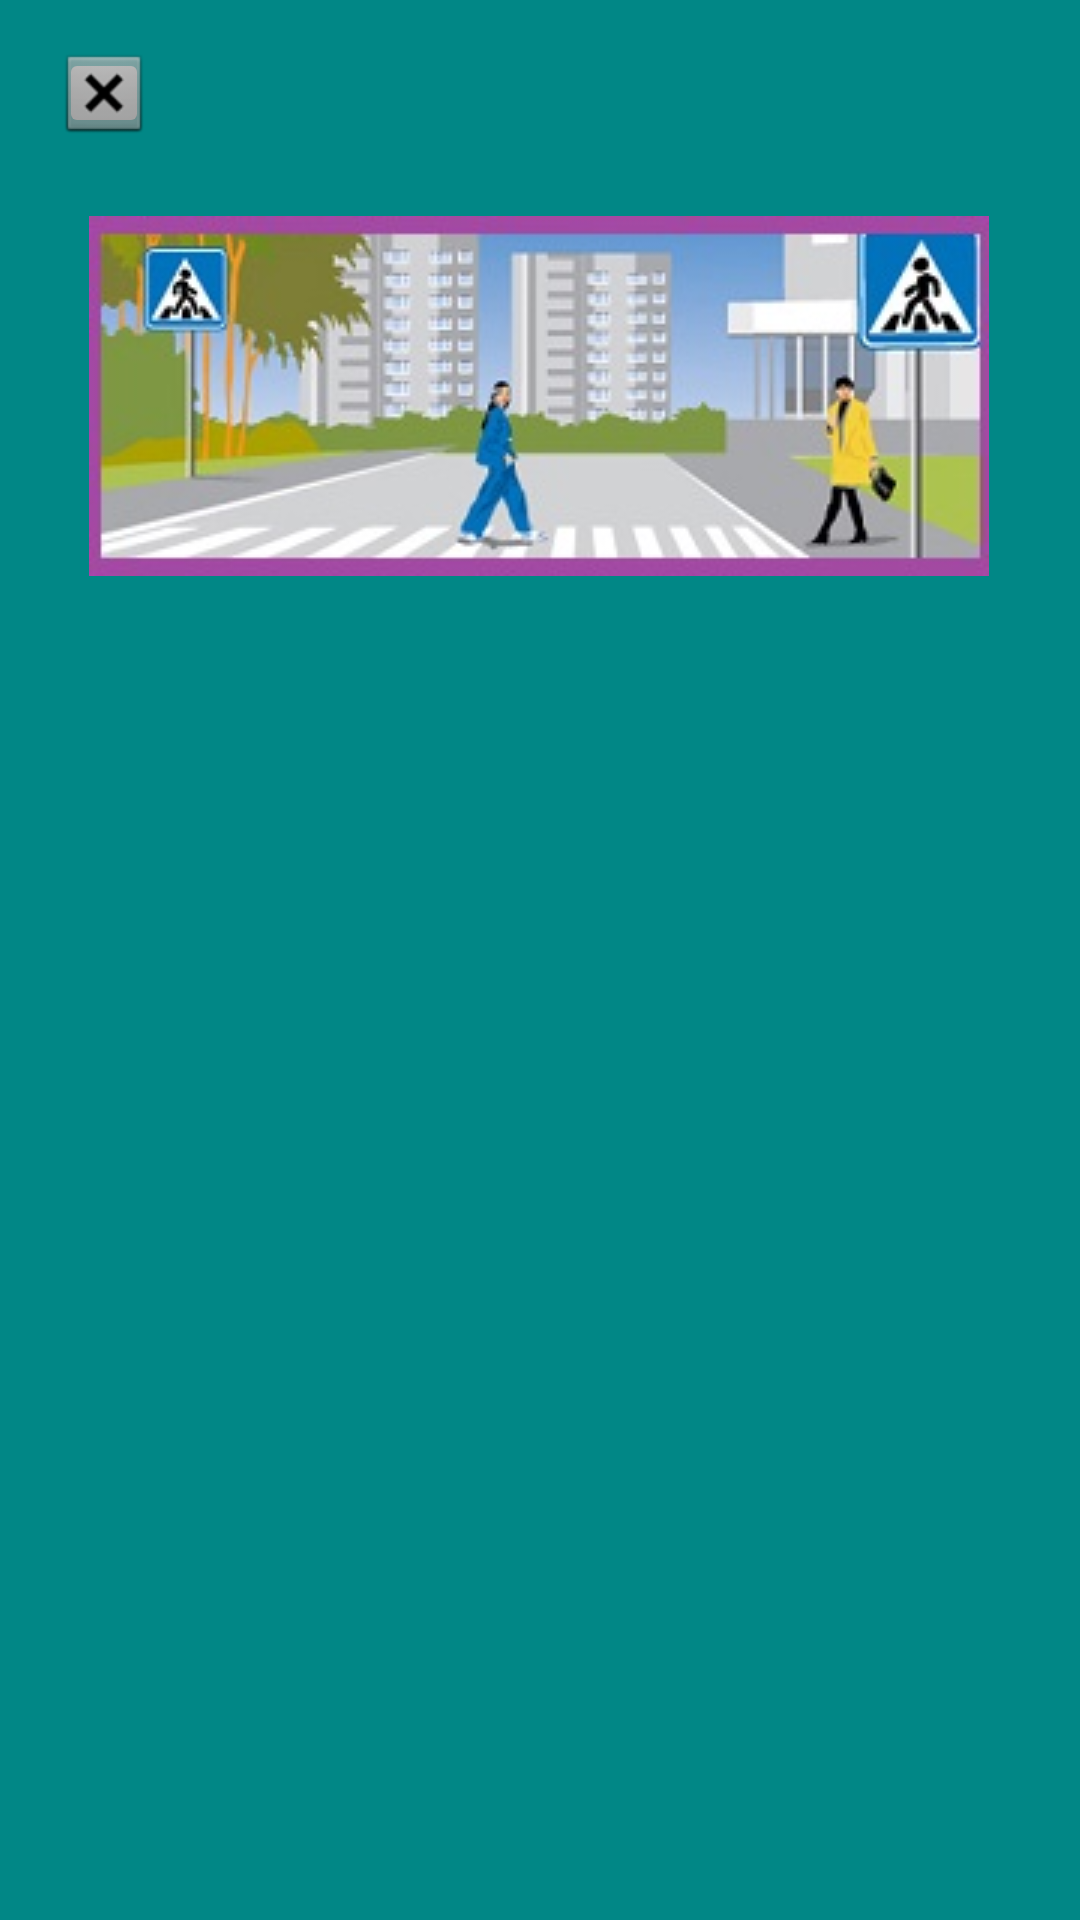

Here is an Android app screen rendered from its layout file. Give the layout XML and the strings, colors and styles it references.
<!-- AndroidManifest.xml: application theme Theme.PDD -->
<!-- res/layout/fragment_help_third_level.xml -->
<?xml version="1.0" encoding="utf-8"?>
<androidx.constraintlayout.widget.ConstraintLayout xmlns:android="http://schemas.android.com/apk/res/android"
    xmlns:app="http://schemas.android.com/apk/res-auto"
    xmlns:tools="http://schemas.android.com/tools"
    android:layout_width="match_parent"
    android:background="@color/teal_700"
    android:layout_height="match_parent"
    tools:context=".FragmentHelpThirdLevel">

    <ImageButton
        android:id="@+id/backHelpButton3"
        android:layout_width="30dp"
        android:layout_height="30dp"
        android:layout_marginStart="5dp"
        android:layout_marginLeft="5dp"
        android:layout_marginTop="16dp"
        android:src="@android:drawable/btn_dialog"
        app:layout_constraintEnd_toEndOf="parent"
        app:layout_constraintHorizontal_bias="0.045"
        app:layout_constraintStart_toStartOf="parent"
        app:layout_constraintTop_toTopOf="parent" />

    <ImageView
        android:id="@+id/imageView6"
        android:layout_width="wrap_content"
        android:layout_height="wrap_content"
        android:layout_marginTop="72dp"
        android:src="@drawable/help_third_level_ready"
        app:layout_constraintEnd_toEndOf="parent"
        app:layout_constraintHorizontal_bias="0.495"
        app:layout_constraintStart_toStartOf="parent"
        app:layout_constraintTop_toTopOf="parent" />
</androidx.constraintlayout.widget.ConstraintLayout>
<!-- resources referenced by this layout -->
<resources>
  <color name="teal_700">#FF018786</color>
  <!-- drawable help_third_level_ready: jpg bitmap (drawable, 39031 bytes) -->
  <style name="Theme.PDD" parent="Theme.MaterialComponents.DayNight.DarkActionBar">
          
          <item name="colorPrimary">@color/purple_500</item>
          <item name="colorPrimaryVariant">@color/purple_700</item>
          <item name="colorOnPrimary">@color/white</item>
          
          <item name="colorSecondary">@color/teal_200</item>
          <item name="colorSecondaryVariant">@color/teal_700</item>
          <item name="colorOnSecondary">@color/black</item>
          
          <item name="android:statusBarColor" tools:targetApi="l">@color/teal_700</item>
          
          <item name="windowActionBar">false</item>
          <item name="windowNoTitle">true</item>
  
      </style>
  <color name="purple_500">#FF6200EE</color>
  <color name="purple_700">#FF3700B3</color>
  <color name="white">#FFFFFFFF</color>
  <color name="teal_200">#FF03DAC5</color>
  <color name="black">#FF000000</color>
</resources>
